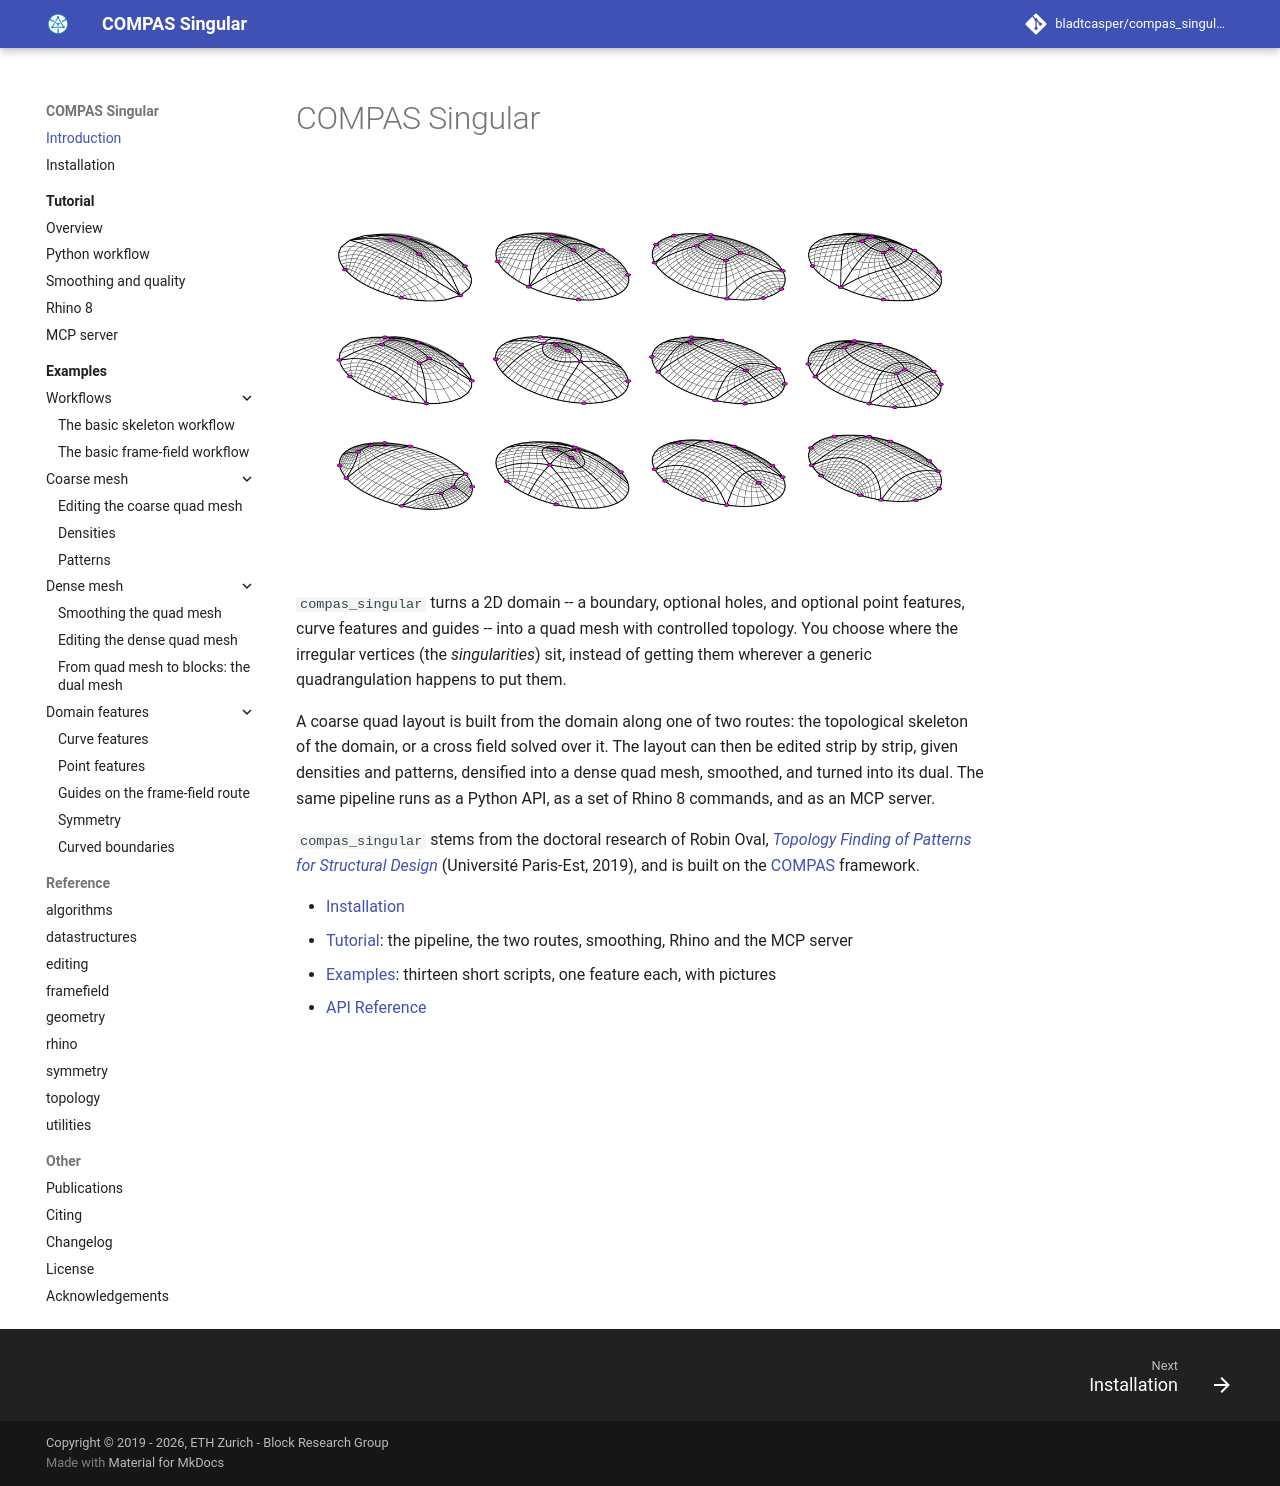

repository: bladtcasper-afk/compas_singular · page: index.html · generator: mkdocs

# COMPAS Singular

![COMPAS Singular](assets/images/01_front.jpg)

`compas_singular` turns a 2D domain -- a boundary, optional holes, and optional
point features, curve features and guides -- into a quad mesh with controlled topology.
You choose where the irregular vertices (the *singularities*) sit,
instead of getting them wherever a generic quadrangulation happens to put them.

A coarse quad layout is built from the domain along one of two routes:
the topological skeleton of the domain, or a cross field solved over it.
The layout can then be edited strip by strip, given densities and patterns,
densified into a dense quad mesh, smoothed, and turned into its dual.
The same pipeline runs as a Python API, as a set of Rhino 8 commands, and as an MCP server.

`compas_singular` stems from the doctoral research of Robin Oval,
[*Topology Finding of Patterns for Structural Design*](https://pastel.hal.science/tel-02917467)
(Université Paris-Est, 2019), and is built on the [COMPAS](https://compas.dev) framework.

- [Installation](installation.md)
- [Tutorial](tutorial/index.md): the pipeline, the two routes, smoothing, Rhino and the MCP server
- [Examples](examples/index.md): thirteen short scripts, one feature each, with pictures
- [API Reference](reference/compas_singular.algorithms.md)
